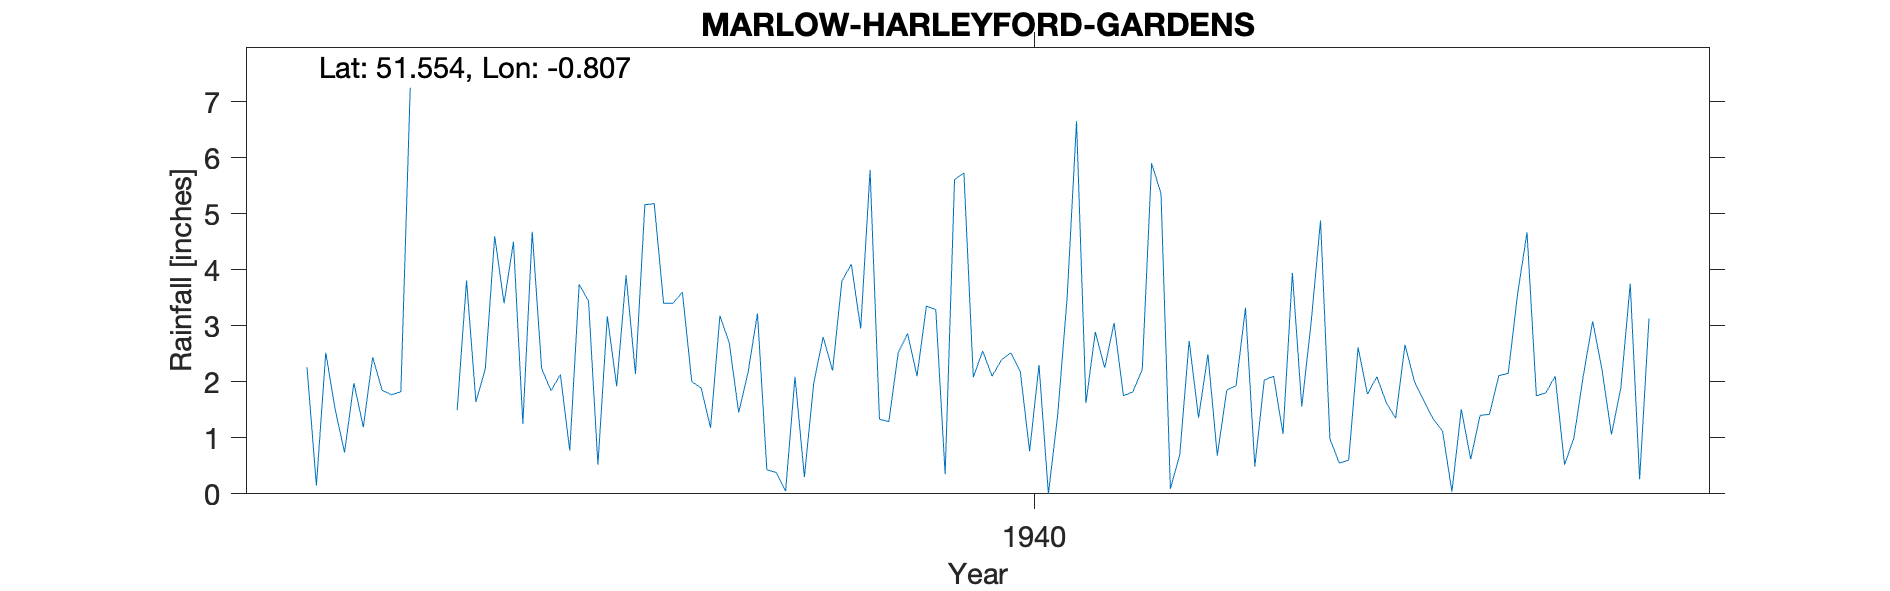

Source data for this figure (header and first rows):
MARLOW-HARLEYFORD-GARDENS, , , , , , , , , , , , , , , , , , , , , , , 
Grid ref, SU828846, Long, -0.8071, Lat, 51.55, Elevation, 97, ft, , , , , , , , , , , , , , , 
Station no, 997/8, , , , , , , , , , , , , , , , , , , , , , 
, 1931, 1932, 1933, 1934, 1935, 1936, 1937, 1938, 1939, 1940, 1941, 1942, 1943, 1944, 1945, 1946, 1947, 1948, 1949, 1950, 1951, 1952, 1953
January, , , , 2.26, , 4.68, 5.16, 3.22, 5.78, 2.55, 2.89, 2.49, 4.88, 1.34, 1.8, , , , , , , , 
February, , , , 0.15, , 2.24, 5.18, 0.43, 1.33, 2.1, 2.25, 0.68, 0.98, 1.12, 2.1, , , , , , , , 
March, , , , 2.52, , 1.84, 3.4, 0.38, 1.29, 2.39, 3.05, 1.85, 0.55, 0.04, 0.52, , , , , , , , 
April, , , , 1.51, , 2.13, 3.4, 0.05, 2.52, 2.52, 1.75, 1.93, 0.6, 1.51, 1, , , , , , , , 
May, , , , 0.74, 1.49, 0.77, 3.6, 2.09, 2.86, 2.19, 1.82, 3.32, 2.61, 0.62, 2.11, , , , , , , , 
June, , , , 1.98, 3.81, 3.74, 2, 0.3, 2.1, 0.76, 2.22, 0.49, 1.78, 1.4, 3.08, , , , , , , , 
July, , , , 1.19, 1.64, 3.44, 1.89, 1.98, 3.35, 2.3, 5.9, 2.03, 2.09, 1.42, 2.21, , , , , , , , 
August, , , , 2.44, 2.23, 0.52, 1.18, 2.8, 3.29, 0, 5.36, 2.1, 1.63, 2.11, 1.06, , , , , , , , 
September, , , , 1.85, 4.6, 3.17, 3.18, 2.2, 0.35, 1.42, 0.09, 1.07, 1.35, 2.15, 1.89, , , , , , , , 2.35
October, , , , 1.77, 3.4, 1.92, 2.69, 3.8, 5.61, 3.51, 0.7, 3.94, 2.66, 3.57, 3.75, , , , , , , , 3
November, , , , 1.82, 4.5, 3.9, 1.45, 4.1, 5.73, 6.65, 2.73, 1.56, 2.01, 4.67, 0.26, , , , , , , , 1.39
December, , , , 7.25, 1.25, 2.14, 2.17, 2.95, 2.08, 1.62, 1.36, 3.06, 1.66, 1.75, 3.13, , , , , , , , 0.56
Total, , , , 25.48, , 30.49, 35.3, 24.3, 36.29, 28.01, 30.12, 24.52, 22.8, 21.7, 22.91, , , , , , , , 
Snow estimates kept, , , , , , , , , , , , , , , , , , , , , , , 
